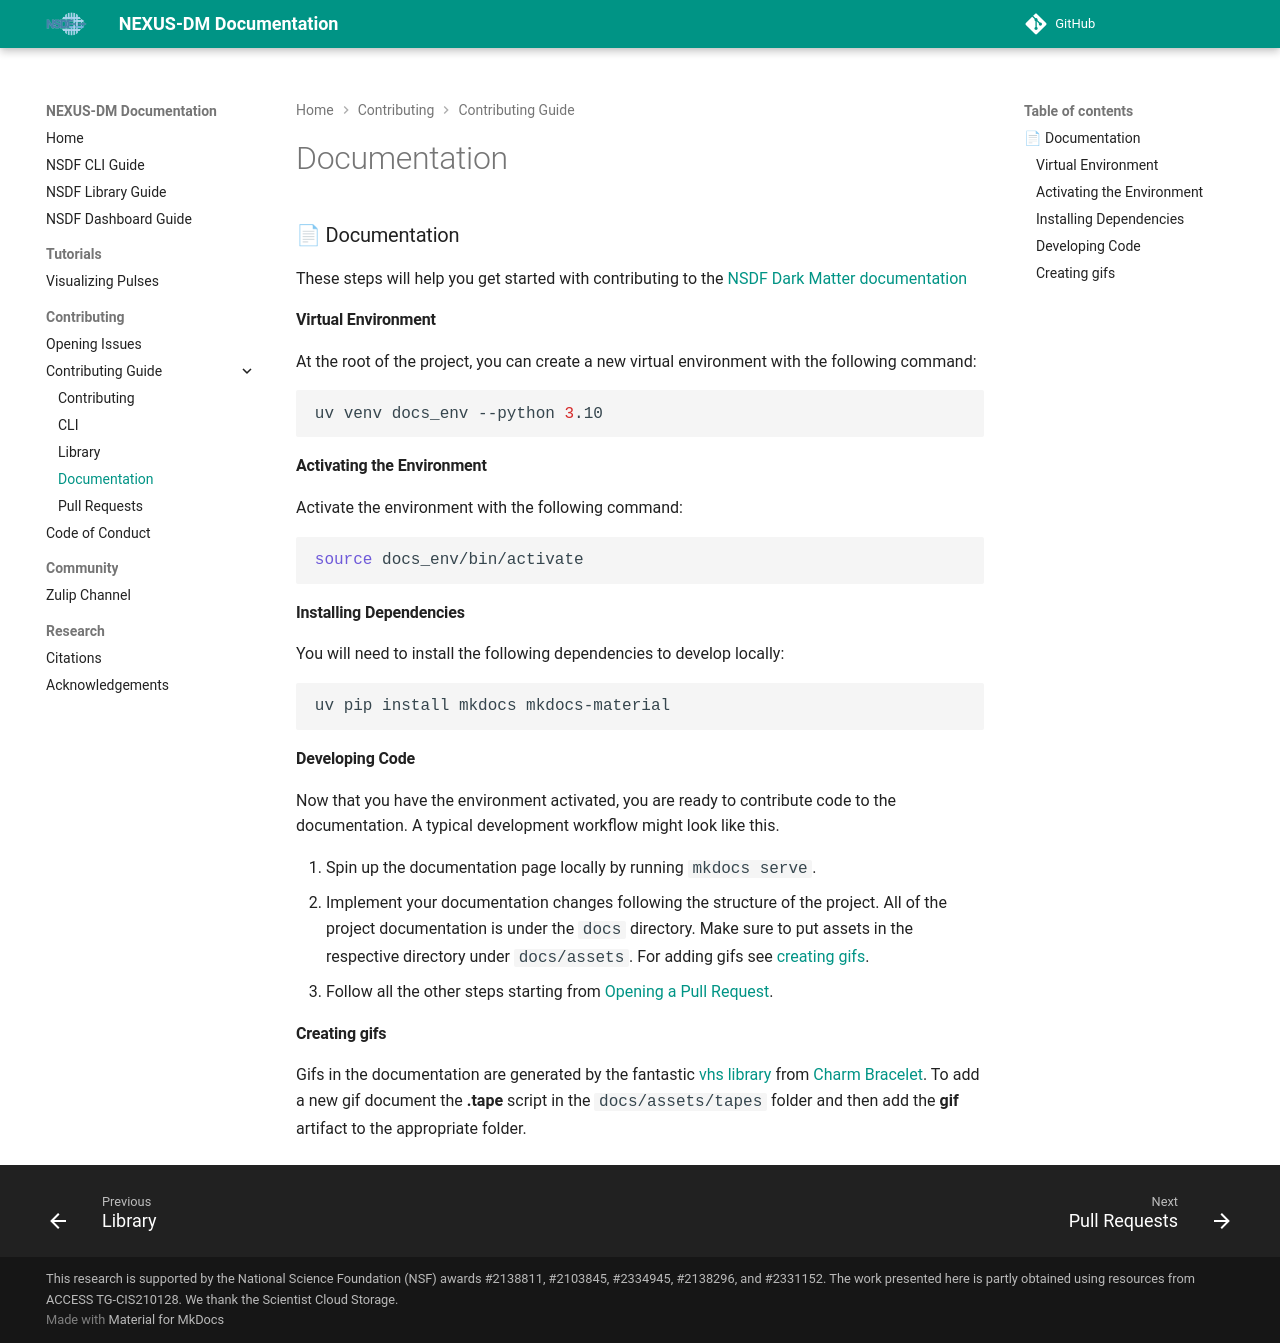

repository: nsdf-fabric/nexus-dm · page: documentation_contrib/index.html · generator: mkdocs

### 📄 Documentation

These steps will help you get started with contributing to the [NSDF Dark Matter documentation](https://nsdf-fabric.github.io/nexus-dm/)

#### Virtual Environment

At the root of the project, you can create a new virtual environment with the following command:

```bash
uv venv docs_env --python 3.10
```

#### Activating the Environment

Activate the environment with the following command:

```bash
source docs_env/bin/activate
```

#### Installing Dependencies

You will need to install the following dependencies to develop locally:

```bash
uv pip install mkdocs mkdocs-material
```

#### Developing Code

Now that you have the environment activated, you are ready to contribute code to the documentation. A typical development workflow might look like this.

1. Spin up the documentation page locally by running `mkdocs serve`.
2. Implement your documentation changes following the structure of the project. All of the project documentation is under the `docs` directory. Make sure to put assets in the respective directory under `docs/assets`. For adding gifs see [creating gifs](#creating-gifs).
3. Follow all the other steps starting from [Opening a Pull Request](./pullrequests.md).

#### Creating gifs

Gifs in the documentation are generated by the fantastic [vhs library](https://github.com/charmbracelet/vhs) from [Charm Bracelet](https://github.com/charmbracelet). To add a new gif document the **.tape** script in the `docs/assets/tapes` folder
and then add the **gif** artifact to the appropriate folder.
